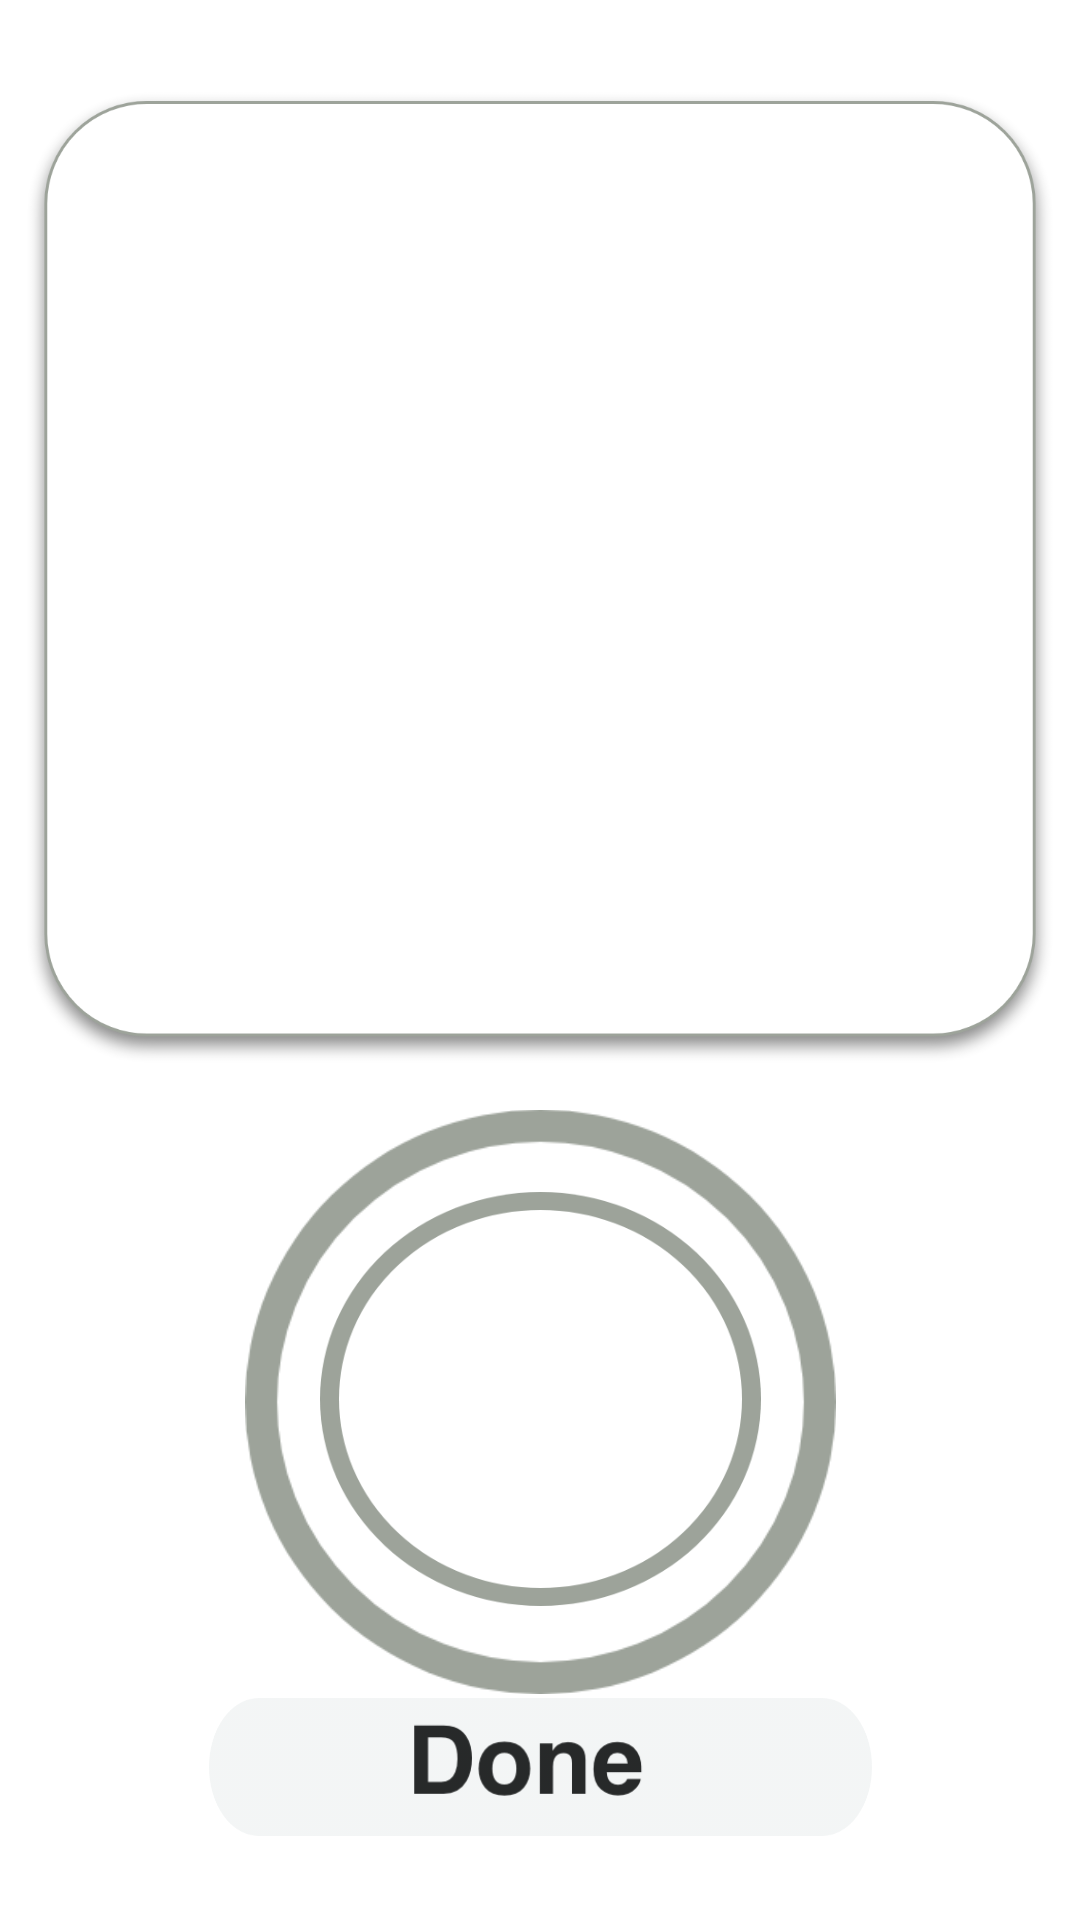

Reconstruct the res/layout file that produces this screen, plus the resources it refers to.
<!-- AndroidManifest.xml: application theme Theme.Myoga -->
<!-- res/layout/posingscreen.xml -->
<?xml version="1.0" encoding="utf-8"?>
<androidx.constraintlayout.widget.ConstraintLayout xmlns:android="http://schemas.android.com/apk/res/android"
    xmlns:app="http://schemas.android.com/apk/res-auto"
    xmlns:tools="http://schemas.android.com/tools"
    android:layout_width="match_parent"
    android:layout_height="match_parent"
    android:background="@color/white">

    <ImageView
        android:id="@+id/poseGif"
        android:layout_width="332dp"
        android:layout_height="266dp"
        android:fadingEdge="none"
        android:translationZ="90dp"
        app:layout_constraintBottom_toBottomOf="@+id/imageView5"
        app:layout_constraintEnd_toEndOf="@+id/imageView5"
        app:layout_constraintStart_toStartOf="@+id/imageView5"
        app:layout_constraintTop_toTopOf="@+id/imageView5"
        app:layout_constraintVertical_bias="0.508" />

    <TextView
        android:id="@+id/workoutType"
        android:layout_width="365dp"
        android:layout_height="50dp"
        android:layout_marginTop="8dp"
        android:textAlignment="center"
        android:textSize="38sp"
        android:textStyle="bold"
        app:layout_constraintBottom_toTopOf="@+id/imageView4"
        app:layout_constraintEnd_toEndOf="parent"
        app:layout_constraintHorizontal_bias="0.509"
        app:layout_constraintStart_toStartOf="parent"
        android:fontFamily="@font/sitkabanner"
        app:layout_constraintTop_toBottomOf="@+id/imageView5"
        app:layout_constraintVertical_bias="0.438" />

    <TextView
        android:id="@+id/countDown"
        android:layout_width="147dp"
        android:layout_height="138dp"
        android:background="@drawable/ellipse_21"
        android:backgroundTintMode="add"
        android:ems="10"
        android:fontFamily="@font/sitkabanner"
        android:inputType="number"
        android:outlineProvider="none"
        android:singleLine="false"
        android:textAlignment="center"
        android:textAllCaps="true"
        android:textColor="#0B0A0A"
        android:textSize="96sp"
        android:textStyle="bold"
        android:translationZ="90dp"
        android:visibility="visible"
        app:layout_constraintBottom_toBottomOf="@+id/imageView4"
        app:layout_constraintEnd_toEndOf="@+id/imageView4"
        app:layout_constraintStart_toStartOf="@+id/imageView4"
        app:layout_constraintTop_toTopOf="@+id/imageView4"
        app:layout_constraintVertical_bias="0.483" />

    <Button
        android:id="@+id/doneButton"
        android:layout_width="221dp"
        android:layout_height="46dp"
        android:fontFamily="@font/candara"
        android:layout_marginStart="177dp"
        android:layout_marginEnd="177dp"
        android:layout_marginBottom="28dp"
        android:background="@drawable/group_47"
        android:backgroundTint="#C3CECF"
        android:autoSizeMaxTextSize="100sp"
        android:autoSizeMinTextSize="14sp"
        android:autoSizeStepGranularity="10sp"
        android:autoSizeTextType="uniform"
        android:textSize="20sp"
        app:layout_constraintBottom_toBottomOf="parent"
        app:layout_constraintEnd_toEndOf="parent"
        app:layout_constraintStart_toStartOf="parent" />

    <ImageView
        android:id="@+id/imageView2"
        android:layout_width="88dp"
        android:layout_height="46dp"
        android:layout_marginBottom="28dp"
        app:layout_constraintBottom_toBottomOf="@+id/doneButton"
        app:layout_constraintEnd_toEndOf="@+id/doneButton"
        app:layout_constraintHorizontal_bias="0.496"
        app:layout_constraintStart_toStartOf="@+id/doneButton"
        app:layout_constraintTop_toTopOf="@+id/doneButton"
        app:layout_constraintVertical_bias="0.0"
        app:srcCompat="@drawable/done" />

    <ImageView
        android:id="@+id/imageView4"
        android:layout_width="197dp"
        android:layout_height="200dp"
        android:layout_marginStart="107dp"
        android:layout_marginEnd="107dp"
        app:layout_constraintBottom_toTopOf="@+id/doneButton"
        app:layout_constraintEnd_toEndOf="parent"
        app:layout_constraintStart_toStartOf="parent"
        app:layout_constraintTop_toBottomOf="@+id/imageView5"
        app:layout_constraintVertical_bias="0.62"
        app:srcCompat="@drawable/ellipse_20" />

    <ImageView
        android:id="@+id/imageView5"
        android:layout_width="348dp"
        android:layout_height="353dp"
        android:layout_marginTop="16dp"
        app:layout_constraintEnd_toEndOf="parent"
        app:layout_constraintStart_toStartOf="parent"
        app:layout_constraintTop_toTopOf="parent"
        app:srcCompat="@drawable/rectangle_98" />
</androidx.constraintlayout.widget.ConstraintLayout>
<!-- resources referenced by this layout -->
<resources>
  <color name="white">#FFFFFFFF</color>
  <!-- drawable done: png bitmap (drawable-hdpi, 4025 bytes) -->
  <!-- drawable ellipse_20: png bitmap (drawable-hdpi, 18629 bytes) -->
  <!-- drawable ellipse_21: png bitmap (drawable-hdpi, 25231 bytes) -->
  <!-- drawable group_47: png bitmap (drawable-hdpi, 11118 bytes) -->
  <!-- drawable rectangle_98: png bitmap (drawable-hdpi, 67219 bytes) -->
  <style name="Theme.Myoga" parent="Theme.MaterialComponents.DayNight.DarkActionBar">
          
          <item name="colorPrimary">@color/purple_500</item>
          <item name="colorPrimaryVariant">@color/black</item>
          <item name="colorOnPrimary">@color/white</item>
          
          <item name="colorSecondary">@color/black</item>
          <item name="colorSecondaryVariant">@color/teal_700</item>
          <item name="colorOnSecondary">@color/black</item>
          
          <item name="android:statusBarColor" tools:targetApi="l">?attr/colorPrimaryVariant</item>
          
  
      </style>
  <color name="purple_500">#FF6200EE</color>
  <color name="black">#FF000000</color>
  <color name="teal_700">#FF018786</color>
</resources>
